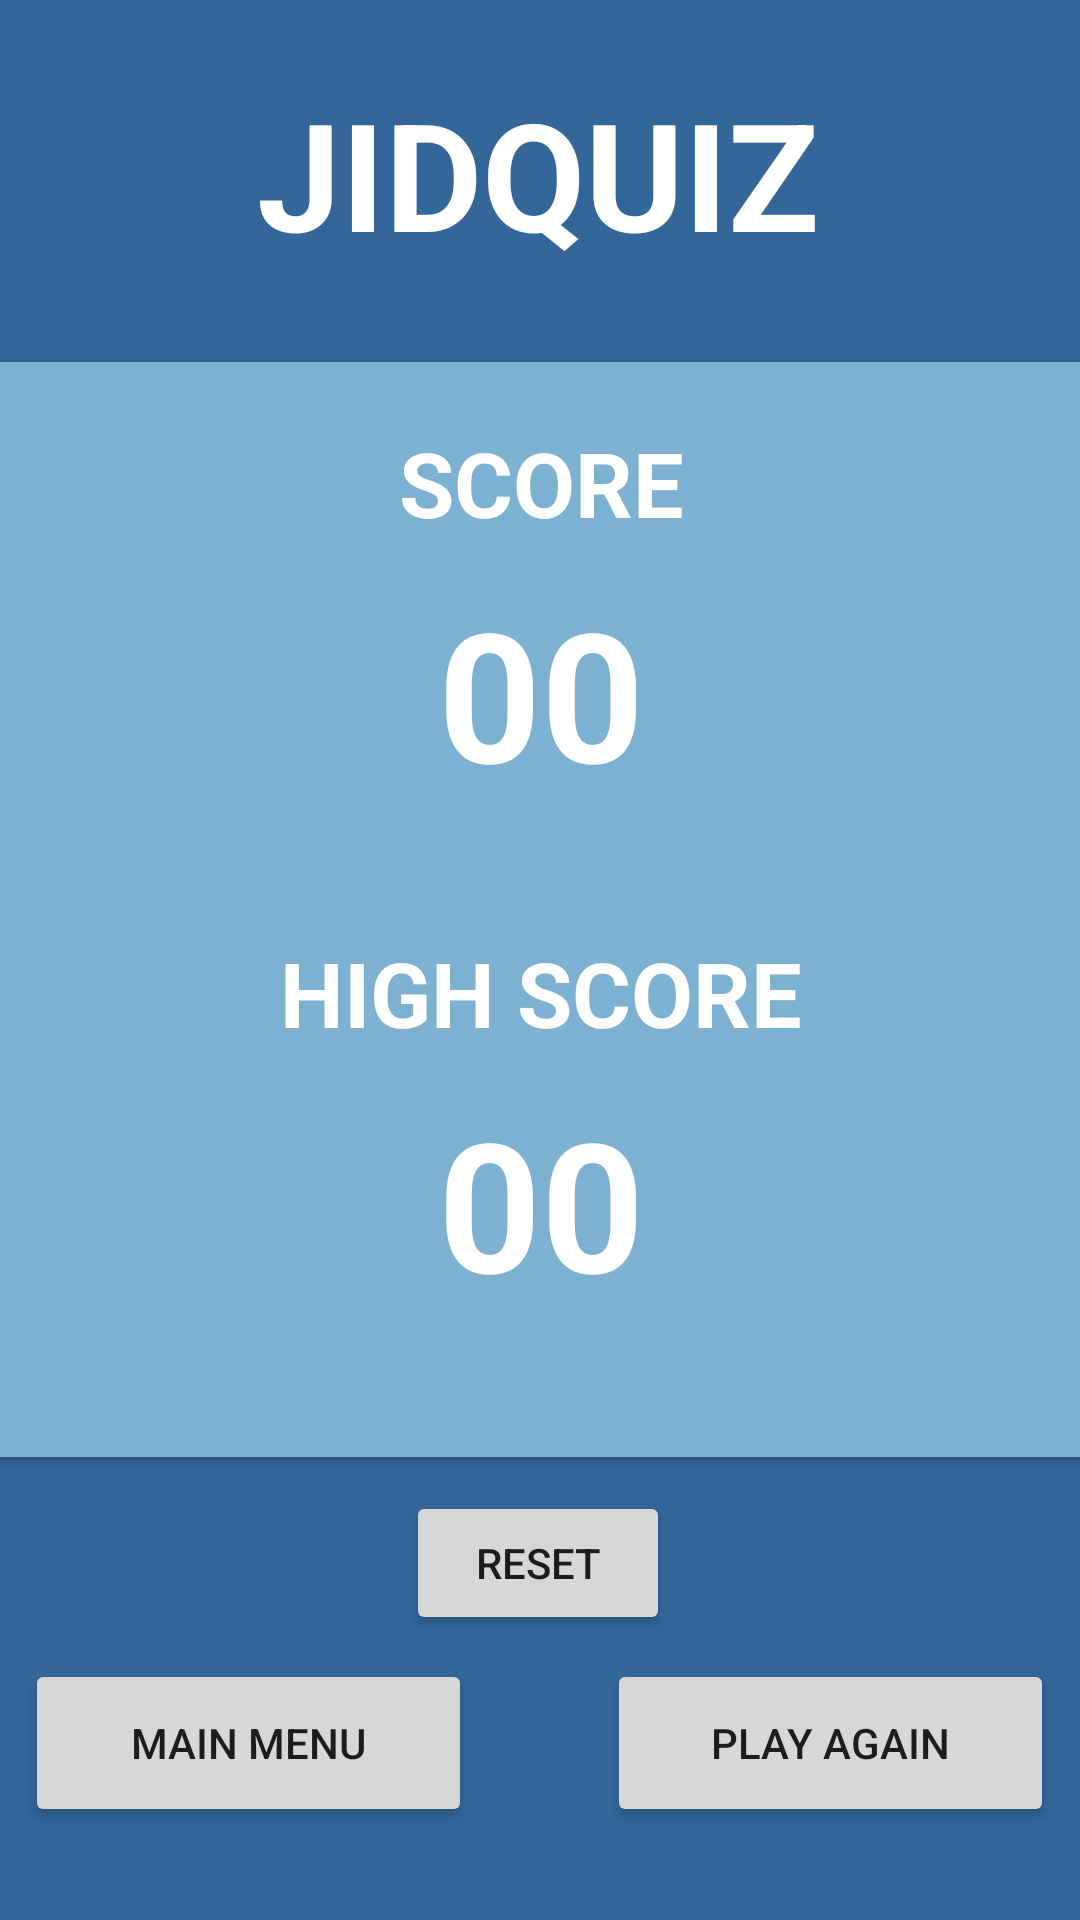

Reconstruct the res/layout file that produces this screen, plus the resources it refers to.
<!-- AndroidManifest.xml: application theme Theme.Jidquiz -->
<!-- res/layout/activity_highscore.xml -->
<?xml version="1.0" encoding="utf-8"?>
<androidx.constraintlayout.widget.ConstraintLayout xmlns:android="http://schemas.android.com/apk/res/android"
    xmlns:app="http://schemas.android.com/apk/res-auto"
    xmlns:tools="http://schemas.android.com/tools"
    android:layout_width="match_parent"
    android:layout_height="match_parent"
    android:background="@color/Lapis"
    tools:context=".HighscoreActivity">

    <androidx.cardview.widget.CardView
        android:id="@+id/cardView"
        android:layout_width="365dp"
        android:layout_height="365dp"
        android:backgroundTint="@color/Aero"
        app:layout_constraintBottom_toBottomOf="parent"
        app:layout_constraintEnd_toEndOf="parent"
        app:layout_constraintStart_toStartOf="parent"
        app:layout_constraintTop_toTopOf="parent"
        app:layout_constraintVertical_bias="0.439">

        <RelativeLayout
            android:layout_width="match_parent"
            android:layout_height="match_parent"
            android:layout_margin="20dp">

            <TextView
                android:id="@+id/textView2"
                android:layout_width="wrap_content"
                android:layout_height="wrap_content"
                android:layout_centerHorizontal="true"
                android:text="SCORE"
                android:textColor="@color/white"
                android:textSize="30dp"
                android:textStyle="bold" />

            <TextView
                android:id="@+id/tv_hiscore"
                android:layout_width="wrap_content"
                android:layout_height="wrap_content"
                android:layout_centerHorizontal="true"
                android:layout_marginTop="50dp"
                android:text="00"
                android:textColor="@color/white"
                android:textSize="60sp"
                android:textStyle="bold" />

            <TextView
                android:layout_width="wrap_content"
                android:layout_height="wrap_content"
                android:layout_centerHorizontal="true"
                android:layout_marginTop="170dp"
                android:text="HIGH SCORE"
                android:textColor="@color/white"
                android:textSize="30dp"
                android:textStyle="bold" />

            <TextView
                android:id="@+id/tv_hiscore1"
                android:layout_width="wrap_content"
                android:layout_height="wrap_content"
                android:layout_centerHorizontal="true"
                android:layout_marginTop="220dp"
                android:text="00"
                android:textColor="@color/white"
                android:textSize="60sp"
                android:textStyle="bold" />

        </RelativeLayout>


    </androidx.cardview.widget.CardView>

    <TextView
        android:id="@+id/textView"
        android:layout_width="wrap_content"
        android:layout_height="wrap_content"
        android:text="JIDQUIZ"
        android:textAlignment="center"
        android:textSize="50sp"
        android:textStyle="bold"
        android:textColor="@color/white"
        app:layout_constraintBottom_toTopOf="@+id/cardView"
        app:layout_constraintEnd_toEndOf="parent"
        app:layout_constraintHorizontal_bias="0.497"
        app:layout_constraintStart_toStartOf="parent"
        app:layout_constraintTop_toTopOf="parent"
        app:layout_constraintVertical_bias="0.451" />


    <LinearLayout
        android:layout_width="match_parent"
        android:layout_height="wrap_content"
        android:layout_marginBottom="24dp"
        android:gravity="center"
        app:layout_constraintBottom_toBottomOf="parent"
        app:layout_constraintEnd_toEndOf="parent"
        app:layout_constraintHorizontal_bias="0.0"
        app:layout_constraintStart_toStartOf="parent"
        app:layout_constraintTop_toBottomOf="@+id/btn_reset"
        app:layout_constraintVertical_bias="0.54">

        <Button
            android:id="@+id/btn_mainmenu"
            android:layout_width="149dp"
            android:layout_height="56dp"
            android:layout_marginRight="25dp"
            android:text="Main Menu"
            app:layout_constraintBottom_toBottomOf="parent"
            app:layout_constraintEnd_toStartOf="@+id/btn_replay"
            app:layout_constraintHorizontal_bias="0.309"
            app:layout_constraintStart_toStartOf="parent"
            app:layout_constraintTop_toBottomOf="@+id/cardView"
            app:layout_constraintVertical_bias="0.026" />

        <Button
            android:id="@+id/btn_replay"
            android:layout_width="149dp"
            android:layout_height="56dp"
            android:layout_marginLeft="20dp"
            android:text="Play Again"
            app:layout_constraintBottom_toBottomOf="parent"
            app:layout_constraintEnd_toEndOf="parent"
            app:layout_constraintTop_toBottomOf="@+id/cardView"
            app:layout_constraintVertical_bias="0.025" />

    </LinearLayout>

    <Button
        android:id="@+id/btn_reset"
        android:layout_width="wrap_content"
        android:layout_height="wrap_content"
        android:text="Reset"
        app:layout_constraintBottom_toBottomOf="parent"
        app:layout_constraintEnd_toEndOf="parent"
        app:layout_constraintHorizontal_bias="0.498"
        app:layout_constraintStart_toStartOf="parent"
        app:layout_constraintTop_toBottomOf="@+id/cardView"
        app:layout_constraintVertical_bias="0.107" />
</androidx.constraintlayout.widget.ConstraintLayout>
<!-- resources referenced by this layout -->
<resources>
  <color name="Aero">#7CB1D1</color>
  <color name="Lapis">#336699</color>
  <color name="white">#FFFFFFFF</color>
  <style name="Theme.Jidquiz" parent="Theme.MaterialComponents.DayNight.NoActionBar">
          
          <item name="colorPrimary">@color/colorAccent</item>
          <item name="colorPrimaryVariant">@color/Lapis</item>
          <item name="colorOnPrimary">@color/white</item>
          
          <item name="colorSecondary">@color/teal_200</item>
          <item name="colorSecondaryVariant">@color/teal_700</item>
          <item name="colorOnSecondary">@color/black</item>
          
          <item name="android:statusBarColor" tools:targetApi="l">?attr/colorPrimaryVariant</item>
          
      </style>
  <color name="colorAccent">#5D91B9</color>
  <color name="teal_200">#FF03DAC5</color>
  <color name="teal_700">#FF018786</color>
  <color name="black">#FF000000</color>
</resources>
